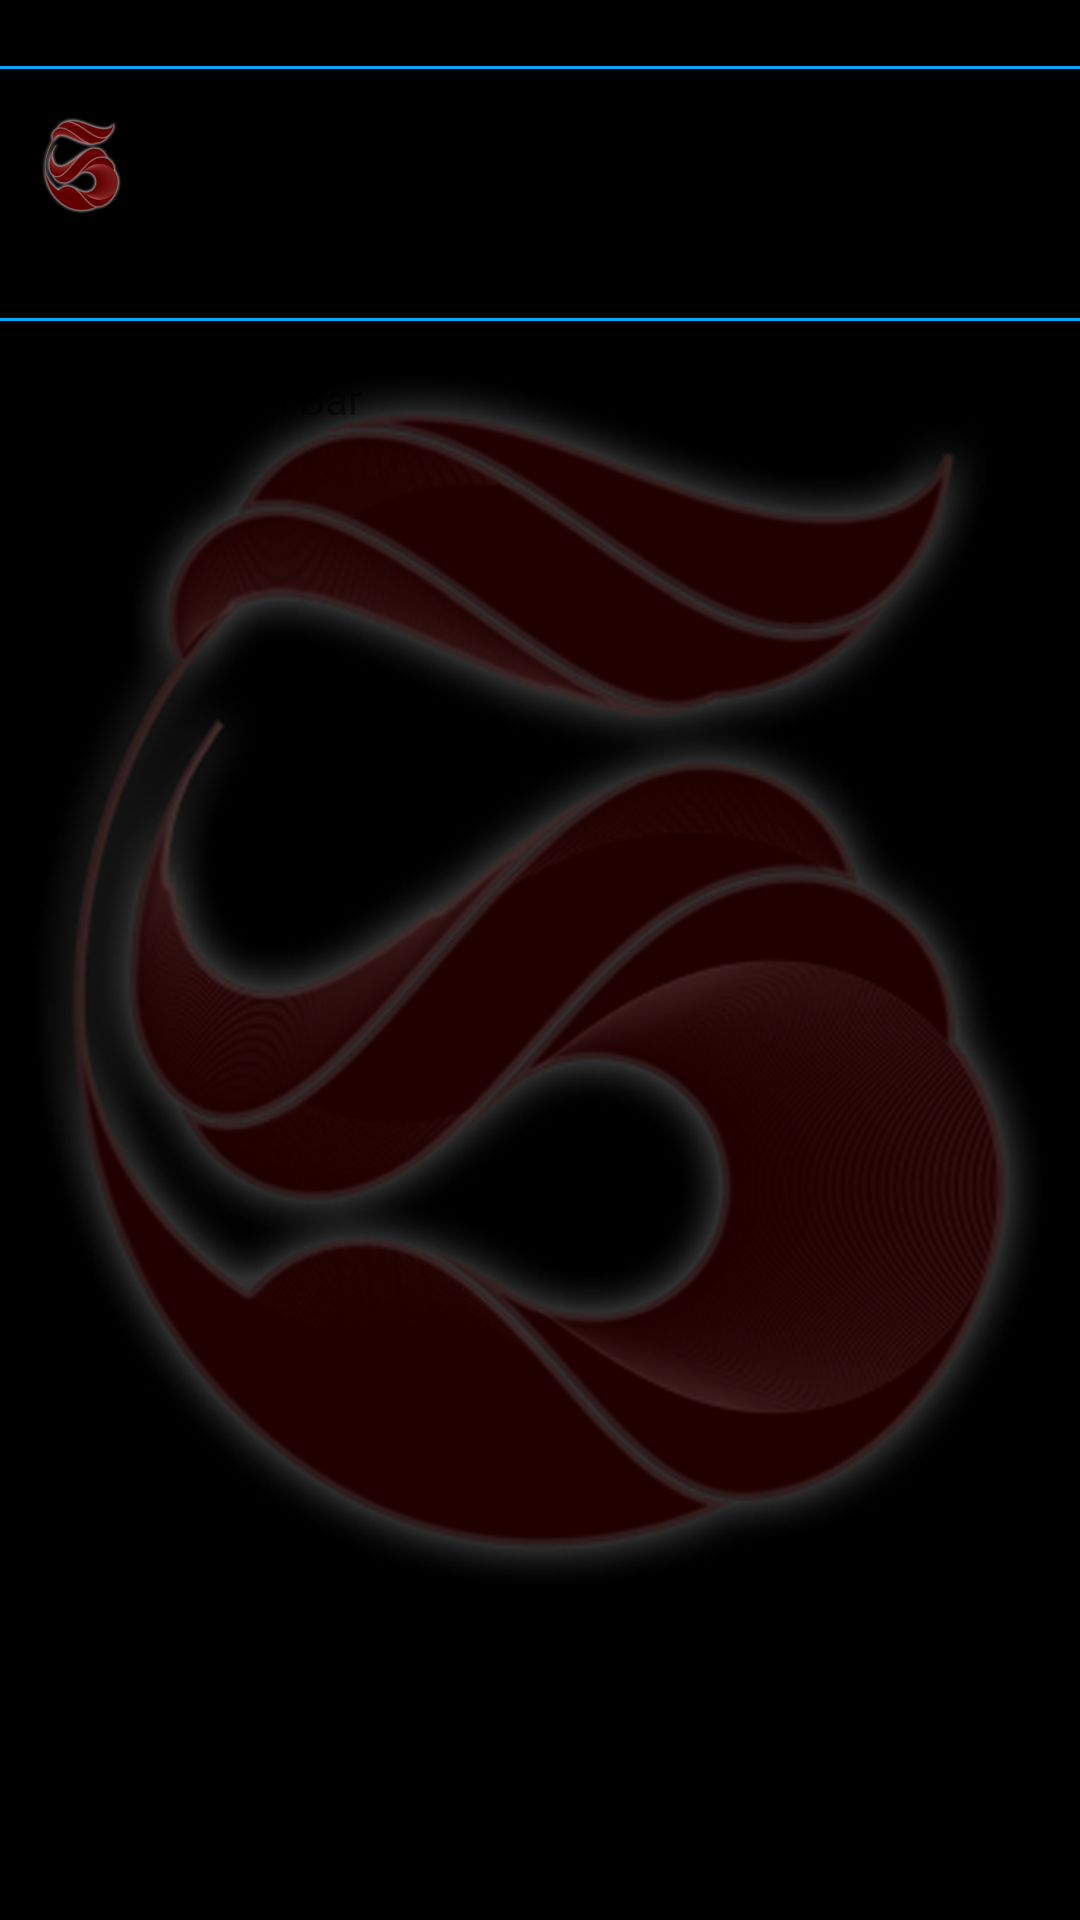

Reconstruct the res/layout file that produces this screen, plus the resources it refers to.
<!-- AndroidManifest.xml: application theme MainStyle -->
<!-- res/layout/device_list.xml -->
<?xml version="1.0" encoding="utf-8"?>
<LinearLayout
    xmlns:android="http://schemas.android.com/apk/res/android"
    android:orientation="vertical"
    android:layout_width="match_parent"
    android:layout_height="match_parent"
    android:paddingTop="3dp">

    <TextView
        android:layout_width="fill_parent"
        android:layout_height="wrap_content"
        android:gravity="center_vertical"
        android:text="@string/label_me" />
    <View
        android:layout_width="fill_parent"
        android:layout_height="1dp"
        android:gravity="center_vertical"
        android:background="@color/colorAccent" />

    
    <LinearLayout
        xmlns:android="http://schemas.android.com/apk/res/android"
        android:layout_width="fill_parent"
        android:layout_height="?android:attr/listPreferredItemHeight"
        android:background="?android:attr/activatedBackgroundIndicator"
        android:padding="3dip">
        <ImageView
            android:id="@+id/iv_Icon"
            android:layout_width="wrap_content"
            android:layout_height="fill_parent"
            android:layout_marginRight="2dp"
            android:src="@mipmap/ic_launcher" />
        <LinearLayout
            android:orientation="vertical"
            android:layout_width="0dp"
            android:layout_weight="1"
            android:layout_height="fill_parent">
            <TextView
                android:id="@+id/tv_myName"
                android:layout_width="fill_parent"
                android:layout_height="0dp"
                android:layout_weight="1"
                android:gravity="center_vertical" />
            <TextView
                android:id="@+id/tv_myStatus"
                android:layout_width="fill_parent"
                android:layout_height="0dp"
                android:layout_weight="1"
                 />
        </LinearLayout>
    </LinearLayout>

    <TextView
        android:layout_width="fill_parent"
        android:layout_height="wrap_content"
        android:gravity="center_vertical"
        android:text="@string/label_peers" />

    <View
        android:layout_width="fill_parent"
        android:layout_height="1dp"
        android:gravity="center_vertical"
        android:background="@color/colorAccent" />

    
    <ListView
        android:id="@android:id/list"
        android:layout_width="match_parent"
        android:layout_height="match_parent"
        android:layout_weight="1"
        android:drawSelectorOnTop="false" />

    <TextView
        android:id="@android:id/empty"
        android:layout_width="match_parent"
        android:layout_gravity="center"
        android:layout_height="match_parent"
        android:text="@string/empty_message" />
</LinearLayout>
<!-- resources referenced by this layout -->
<resources>
  <color name="colorAccent">#01a6ff</color>
  <!-- mipmap ic_launcher: png bitmap (drawable, 3465 bytes) -->
  <string name="empty_message">No devices found. Turn on P2P and perform discovery from the Action Bar</string>
  <string name="label_me">ME</string>
  <string name="label_peers">PEERS</string>
  <style name="MainStyle" parent="Theme.AppCompat.Light.NoActionBar">
          <item name="android:windowBackground">@drawable/main_background</item>
          <item name="colorPrimary">@color/colorPrimary</item>
          <item name="colorPrimaryDark">@color/colorPrimaryDark</item>
          <item name="colorControlNormal">@android:color/white</item>
          <item name="colorAccent">@color/colorAccent</item>
      </style>
  <!-- drawable main_background (drawable) -->
  <?xml version="1.0" encoding="utf-8"?>
  <layer-list xmlns:android="http://schemas.android.com/apk/res/android">
  
      <item
          android:drawable="@android:color/black"/>
  
      <item>
          <bitmap
              android:gravity="center"
              android:src="@drawable/background_page" />
      </item>
  
  </layer-list>
  <color name="colorPrimary">#0C3249</color>
  <color name="colorPrimaryDark">#0F2838</color>
  <!-- drawable background_page: png bitmap (drawable-hdpi, 129207 bytes) -->
</resources>
